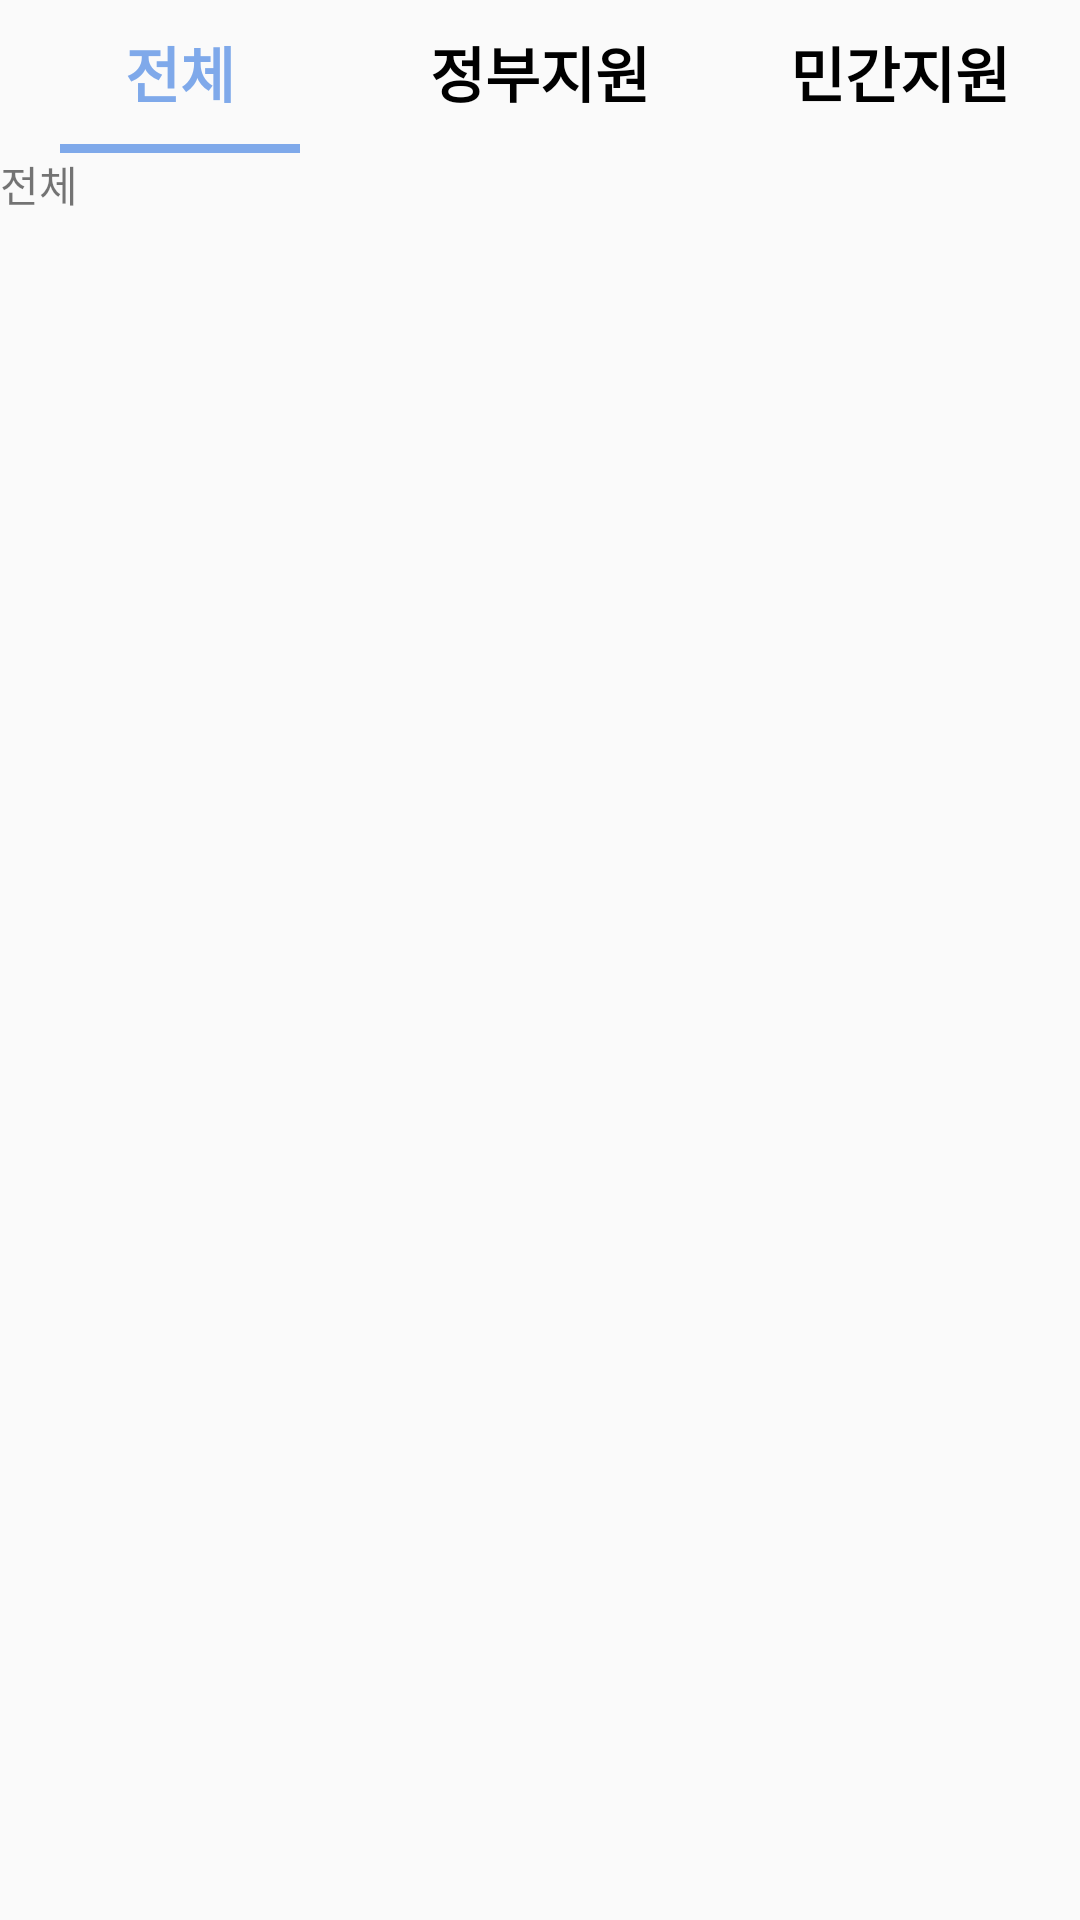

Layout XML and referenced resources for this Android screen:
<!-- AndroidManifest.xml: application theme Theme.Just_practice -->
<!-- res/layout/fragment_all.xml -->
<?xml version="1.0" encoding="utf-8"?>
<layout>
    <FrameLayout xmlns:android="http://schemas.android.com/apk/res/android"
        xmlns:tools="http://schemas.android.com/tools"
        android:layout_width="match_parent"
        android:layout_height="match_parent"
        tools:context=".fragments.AllFragment"
        android:orientation="vertical">

        <LinearLayout
            android:layout_width="match_parent"
            android:layout_height="match_parent"
            android:orientation="vertical">

            <LinearLayout
                android:layout_width="match_parent"
                android:layout_height="wrap_content"
                android:orientation="horizontal">
                <Button
                    android:id="@+id/allTap"
                    android:layout_width="match_parent"
                    android:layout_height="wrap_content"
                    android:layout_weight="1"
                    android:background="#00ff0000"
                    android:text="전체"
                    android:textSize="20sp"
                    android:textStyle="bold"
                    android:textColor="@color/main"/>

                <Button
                    android:id="@+id/publicTap"
                    android:layout_width="match_parent"
                    android:layout_height="wrap_content"
                    android:layout_weight="1"
                    android:background="#00ff0000"
                    android:text="정부지원"
                    android:textSize="20sp"
                    android:textStyle="bold"
                    android:textColor="@color/black"/>

                <Button
                    android:id="@+id/privateTap"
                    android:layout_width="match_parent"
                    android:layout_height="wrap_content"
                    android:layout_weight="1"
                    android:background="#00ff0000"
                    android:text="민간지원"
                    android:textSize="20sp"
                    android:textStyle="bold"
                    android:textColor="@color/black"/>

            </LinearLayout>
            
            <LinearLayout
                android:layout_width="match_parent"
                android:layout_height="3dp">

                <LinearLayout
                    android:layout_width="match_parent"
                    android:layout_height="match_parent"
                    android:layout_weight="1"
                    android:layout_marginLeft="20dp"
                    android:layout_marginRight="20dp"
                    android:background="@color/main"/>

                <LinearLayout
                    android:layout_width="match_parent"
                    android:layout_height="match_parent"
                    android:layout_weight="1" />

                <LinearLayout
                    android:layout_width="match_parent"
                    android:layout_height="match_parent"
                    android:layout_weight="1" />
            </LinearLayout>

            <TextView
                android:layout_width="match_parent"
                android:layout_height="match_parent"
                android:text="전체" />

        </LinearLayout>
    </FrameLayout>
</layout>
<!-- resources referenced by this layout -->
<resources>
  <color name="black">#FF000000</color>
  <color name="main">#7FA9EA</color>
  <style name="Theme.Just_practice" parent="Theme.AppCompat.Light">
          
          <item name="colorPrimary">@color/purple_500</item>
          <item name="colorPrimaryVariant">@color/purple_700</item>
          <item name="colorOnPrimary">@color/white</item>
          
          <item name="colorSecondary">@color/teal_200</item>
          <item name="colorSecondaryVariant">@color/teal_700</item>
          <item name="colorOnSecondary">@color/black</item>
          
          <item name="android:statusBarColor" tools:targetApi="l">?attr/colorPrimaryVariant</item>
          
      </style>
  <color name="purple_500">#FF6200EE</color>
  <color name="purple_700">#FF3700B3</color>
  <color name="white">#FFFFFFFF</color>
  <color name="teal_200">#FF03DAC5</color>
  <color name="teal_700">#FF018786</color>
</resources>
